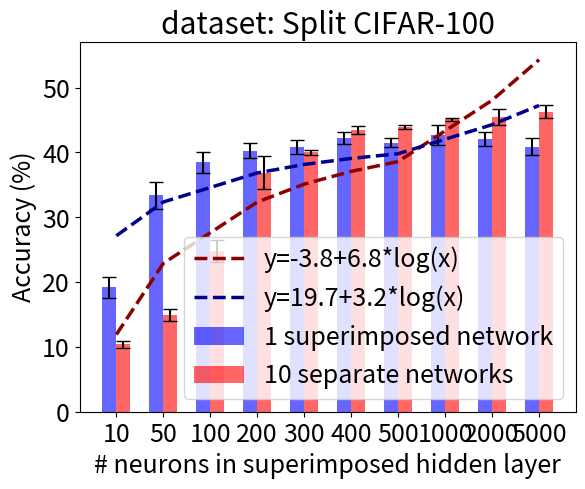
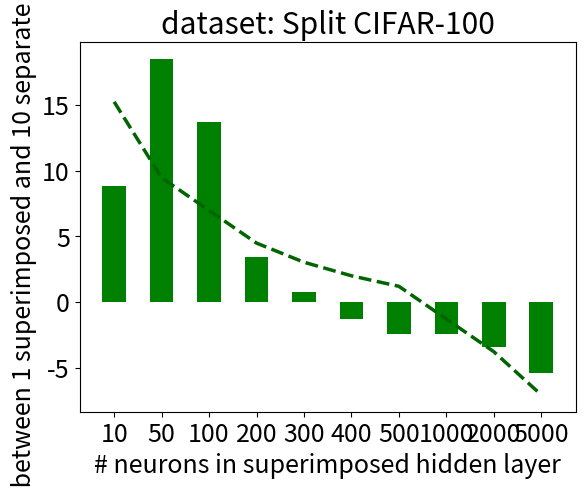

These charts were generated, in order, by the following Python code:
import math
import numpy as np
import matplotlib.pyplot as plt


def plot_histogram(data, x_label, y_label, bins):
    """
    Plot histogram.

    :param data: numbers in a list
    :param x_label: label on x axis
    :param y_label: label on y axis
    :param bins: number of bins in a histogram
    :return: None
    """
    plt.hist(data, density=False, bins=bins)
    plt.xlabel(x_label)
    plt.ylabel(y_label)
    plt.show()


def plot_multiple_histograms(data, num_tasks, metrics, title, colors, y_label, y_min):
    """
    Plot multiple vertical bars for each task.

    :param data: dictionary with mean and std data for each task
    :param num_tasks: number of tasks trained
    :param metrics: list of strings - possibilities: 'acc', 'auroc', 'auprc'
    :param title: plot title (string)
    :param colors: list of colors used for bars (len(colors)=len(metrics))
    :param y_label: label of axis y (string)
    :param y_min: minimum y value
    :return: None
    """
    metrics_names = {
        'acc': 'Accuracy',
        'auroc': 'AUROC',
        'auprc': 'AUPRC'
    }

    # # if you want separate average accuracies for NLP tasks only, CV tasks only and both, uncomment the lines below
    # metrics_names = {
    #     'acc': 'NLP only average',
    #     'auroc': 'CV only average',
    #     'auprc': 'Total average'
    # }

    font = {'size': 20}
    plt.rc('font', **font)
    plt.grid(axis='y')

    bar_width = 0.5
    for i, m in enumerate(metrics):
        heights = [data[i][m] for i in range(num_tasks)]
        x_pos = [(n * len(metrics)) + (i * bar_width) for n in range(num_tasks)]
        plt.bar(x_pos, heights, width=bar_width, color=colors[i], edgecolor='black',
                yerr=[data[i]['std_' + m] for i in range(num_tasks)], capsize=7, label=metrics_names[m])

        # # plot numbers of mean (height) on every bar
        # for j, x in enumerate(x_pos):
        #     plt.text(x - 0.2, y_min + 1, round(heights[j], 1), {'size': 10})

    ax = plt.gca()
    ax.set_ylim([y_min, 100])

    plt.xticks([(i * len(metrics)) + (math.floor(len(metrics) / 2) * bar_width) for i in range(num_tasks)],
               ['Task 1' if i == 0 else 'Task 1-%d' % (i+1) for i in range(num_tasks)])

    plt.ylabel(y_label)
    # plt.title(title)
    plt.legend()
    plt.show()


def plot_multiple_results(num_tasks, num_epochs, first_average, means, stds, legend_lst, title, colors, x_label, y_label, vertical_lines_x, vl_min, vl_max, show_CI=True, text_strings=None):
    """
    Plot more lines from the saved results on the same plot with additional information.

    :param num_tasks: number of tasks trained
    :param num_epochs: number of epochs per task
    :param first_average: string - show results on 'first' task only or the 'average' results until current task index
    :param means: list - [mean_acc, mean_auroc, mean_auprc]
    :param stds: list - [std_acc, std_auroc, std_auprc]
    :param legend_lst: list of label values (len(legend_lst)=len(means))
    :param title: plot title (string)
    :param colors: list of colors used for lines (len(colors)=len(means))
    :param x_label: label of axis x (string)
    :param y_label: label of axis y (string)
    :param vertical_lines_x: x values of where to draw vertical lines
    :param vl_min: vertical lines minimum y value
    :param vl_max: vertical lines maximum y value
    :param show_CI: show confidence interval range (boolean)
    :param text_strings: optional list of text strings to add to the bottom of vertical lines
    :return: None
    """
    font = {'size': 18}
    plt.rc('font', **font)
    plt.grid(axis='y')

    if num_tasks * num_epochs == len(means[0]):
        # plot horizontal lines to explain learning
        for i in range(num_tasks):
            x_min = i * num_epochs if i == 0 else (i * num_epochs) - 1
            x_max = ((i + 1) * num_epochs) - 1
            plt.hlines(y=103, xmin=x_min, xmax=x_max)
            plt.vlines(x=x_min, ymin=102, ymax=104)
            plt.vlines(x=x_max, ymin=102, ymax=104)

            plt.text(x=x_min + 1, y=104, fontsize=12,
                     s='Learning %s; Results for %s' % (str(i+1), str(1) if first_average == 'first' else '1-%s' % (i+1) if i != 0 else str(1)))

    # plot lines with confidence intervals
    i = 0
    for mean, std in zip(means, stds):
        # plot the shaded range of the confidence intervals (mean +/- std)
        if show_CI:
            up_limit = mean + std
            up_limit[up_limit > 100] = 100  # cut accuracies above 100
            down_limit = mean - std
            plt.fill_between(range(len(std)), up_limit, down_limit, color=colors[i], alpha=0.25)

        # plot the mean on top
        plt.plot(range(len(mean)), mean, colors[i], linewidth=3)

        i += 1

    if legend_lst:
        plt.legend(legend_lst, loc='lower left')
    plt.xlabel(x_label)
    plt.ylabel(y_label)
    plt.title(title)
    plt.vlines(vertical_lines_x, vl_min, vl_max, colors='k', linestyles='dashed', linewidth=2, alpha=0.5)
    if text_strings is not None:
        for i in range(len(text_strings)):
            plt.text(vertical_lines_x[i] + 0.5, vl_min, text_strings[i], color='k', alpha=0.5)
    plt.show()


def plot_task_results(data, method_names, markers, colors, x_ticks, x_label, y_label):
    """
    Plot results for different methods.

    :param data: 2D list of results with the shape (num_methods, num_tasks)
    :param method_names: list of methods' names (len=num_methods)
    :param markers: list of point markers (len=num_methods)
    :param colors: list of colors (len=num_methods)
    :param x_ticks: list of strings to show at x axis (len=num_tasks)
    :param x_label: label of axis x (string)
    :param y_label: label of axis y (string)
    :return: None
    """
    font = {'size': 25}
    plt.rc('font', **font)
    plt.grid(axis='y')

    # plt.yticks([75, 80, 85, 90, 95])

    x = list(range(1, 7))

    for i, method_res in enumerate(data):
        plt.plot(x, method_res, label=method_names[i], linestyle='--', color=colors[i], marker=markers[i],
                 linewidth=2, markersize=12)

    plt.xticks(x, x_ticks)
    plt.xlabel(x_label)
    plt.ylabel(y_label)
    plt.legend()
    plt.show()


def plot_heatmap(data, full_value):
    """
    Plot heatmap for the ablation study.

    :param data: 2D list of shape (num_layers, num_layers)
    :param full_value: value of the result without ablation
    :return: None
    """
    import seaborn as sns
    import numpy as np

    font = {'size': 25}
    plt.rc('font', **font)

    data = np.array(data)
    data[data == 0] = full_value

    relative_diff = (-1 + (data / full_value)) * 100

    ax = sns.heatmap(relative_diff, cmap=sns.color_palette("Blues_r", as_cmap=True), linecolor='black', linewidth=1, square=True)

    for i in range(len(data)):
        for j in range(len(data[i])):
            if relative_diff[i, j] < 0:   # upper triangle
                text = ax.text(j + 0.5, i + 0.5, round(relative_diff[i, j], 1), ha="center", va="center", color="black")

    ax.set_xticklabels(list(range(1, 7)))
    ax.set_yticklabels(list(range(1, 7)))

    plt.xlabel('last ablated layer')
    plt.ylabel('first ablated layer')
    plt.show()


def plot_accuracies_all_tasks(data, num_tasks, title, task_names):
    """
    Plot accuracies of all previous tasks like vertical bars.

    :param data: (all_tasks_accuracies_mean, all_tasks_accuracies_std), both are (num_tasks x num_tasks) lower triangular matrices
    :param num_tasks: number of tasks trained
    :param title: plot title (string)
    :param task_names: list of tasks' names as strings
    :return: None

    """
    font = {'size': 15}
    plt.rc('font', **font)

    # # dict of precalculated tasks' upper bound accuracies if trained from scratch (from randomly initialized network)
    # upper_bound_accuracies_std = {
    #     'HS': [87.5, 0.6],
    #     'SA': [72.9, 0.4],
    #     'S': [99.0, 0.5],
    #     'SA_2': [68.5, 1.6],
    #     'C': [97.0, 0.2],
    #     'CIF1': [41.7, 2.4],
    #     'CIF2': [40.1, 3.0],
    #     'CIF3': [46.5, 1.2],
    #     'CIF4': [43.3, 1.6],
    #     'CIF5': [48.7, 1.8]
    # }

    # create 10 sections with varying number of bars
    sections = []
    for i in range(1, num_tasks + 1):
        section = [data[0][i - 1, j] for j in range(i)]
        # section.append(upper_bound_accuracies_std[task_names[i-1]][0])
        sections.append(section)

    # create a figure and axis object
    fig, ax = plt.subplots()

    # set the x and y limits of the plot
    # ax.set_xlim(0, 75)
    # ax.set_ylim(0, 100)

    ax.set_xlim(0, 65)
    ax.set_ylim(0, 60)

    # define a list of colors to use for the bars
    colors = {
        'HS': '#1f77b4',
        'SA': '#ff7f0e',
        'S': '#2ca02c',
        'SA_2': '#d62728',
        'C': '#9467bd',
        'CIF1': '#8c564b',
        'CIF2': '#e377c2',
        'CIF3': '#7f7f7f',
        'CIF4': '#bcbd22',
        'CIF5': '#17becf',
        'CIF6': '#1f77b4',
        'CIF7': '#ff7f0e',
        'CIF8': '#2ca02c',
        'CIF9': '#d62728',
        'CIF10': '#9467bd'
    }

    # plot each section as a set of bars with unique colors
    x_pos = 1
    tick_positions = []
    tick_labels = []
    for i, section in enumerate(sections):
        bar_num = 1
        x_values = [x_pos + j for j in range(len(section))]
        y_values = section
        for j in range(len(section)):
            # to add a bar for upper bound (ub) / separate networks (sn)
            ''' 
            if j == len(section) - 1:   # last bar --> upper bound (ub) / separate networks (sn)
                ax.bar(x_values[j], y_values[j], yerr=upper_bound_accuracies_std[task_names[i]][1], capsize=3, color='0.25')
                # ax.text(x_values[j], 2, 'ub', ha='center', fontsize=8, color='white')
                ax.text(x_values[j], 2, 'sn', ha='center', fontsize=8, color='white')
            else:
                ax.bar(x_values[j], y_values[j], yerr=data[1][i, j], capsize=3, color=colors[task_names[j]])
                ax.text(x_values[j], 2, f'{bar_num}', ha='center', fontsize=10)
                bar_num += 1
            '''
            ax.bar(x_values[j], y_values[j], yerr=data[1][i, j], capsize=3, color=colors['CIF' + str(j+1)])
            ax.text(x_values[j], 2, f'{bar_num}', ha='center', fontsize=10)
            bar_num += 1
        tick_positions.append(np.mean(x_values))
        if i == 0:
            tick_labels.append('Task 1')
        else:
            tick_labels.append(f'Task 1-{i + 1}')
        x_pos += len(section) + 1

    # add labels and title
    ax.set_ylabel('Accuracy (%)')
    ax.set_title(title)

    # set the xticks to be section names instead of numbers
    ax.set_xticks(tick_positions)
    ax.set_xticklabels(tick_labels, fontsize=11)

    # show the plot
    plt.show()


def plot_superposition_capacity(superposition_acc_mean, separate_networks_acc_mean,
                                superposition_acc_std, separate_networks_acc_std, title):
    """
    Plot how superposition capacity changes with enlarging the network
    Comparison of 10 separate networks and 1 superposition network accuracies.

    :param superposition_acc_mean: list of mean accuracies for 1 superimposed network with N neurons in the hidden layer
    :param separate_networks_acc_mean: list of mean accuracies for 10 separate networks with N/10 neurons in the hidden layer
    :param superposition_acc_std: list of accuracies' standard deviation for 1 superimposed network with N neurons in the hidden layer
    :param separate_networks_acc_std: list of accuracies' standard deviation for 10 separate networks with N/10 neurons in the hidden layer
    :param title: title of the plot as a string (dataset name)
    :return: None
    """
    font = {'size': 18}
    plt.rc('font', **font)

    neurons = np.array([10, 50, 100, 200, 300, 400, 500, 1000, 2000, 5000])
    x = np.array(list(range(len(neurons))))

    bar_width = 0.3
    opacity = 0.6

    fig, ax = plt.subplots()

    rects1 = ax.bar(x - (bar_width / 2), superposition_acc_mean, bar_width,
                    yerr=superposition_acc_std, capsize=5,
                    alpha=opacity,
                    color='b',
                    label='1 superimposed network')

    rects2 = ax.bar(x + (bar_width / 2), separate_networks_acc_mean, bar_width,
                    yerr=separate_networks_acc_std, capsize=5,
                    alpha=opacity,
                    color='r',
                    label='10 separate networks')

    # Calculate y values for the logarithmic functions
    y_red = -3.79625 + 6.82273 * np.log(neurons)
    y_blue = 19.70364 + 3.23490 * np.log(neurons)

    # Plot the logarithmic functions
    ax.plot(x, y_red, color='darkred', linewidth=2.5, linestyle='--', label='y=-3.8+6.8*log(x)')
    ax.plot(x, y_blue, color='darkblue', linewidth=2.5, linestyle='--', label='y=19.7+3.2*log(x)')

    ax.set_xlabel('# neurons in superimposed hidden layer')
    ax.set_ylabel('Accuracy (%)')

    ax.set_xticks(x)
    ax.set_xticklabels(neurons)
    ax.legend()

    plt.title('dataset: ' + title)
    plt.show()


def plot_with_log_line(y_values, log_func, title):
    """
    Plot bars with a logarithmic line.

    :param y_values: list of y-values for the bars
    :param log_func: function to calculate y-values for the logarithmic line
    :param title: title of the plot as a string
    :return: None
    """
    font = {'size': 18}
    plt.rc('font', **font)

    neurons = np.array([10, 50, 100, 200, 300, 400, 500, 1000, 2000, 5000])
    x = np.array(list(range(len(neurons))))

    fig, ax = plt.subplots()

    # Plot the bars
    ax.bar(x, y_values, color='green', width=0.5)

    # Calculate y values for the logarithmic line
    y_line = log_func(neurons)

    # Plot the logarithmic line
    ax.plot(x, y_line, color='darkgreen', linewidth=2.5, linestyle='--')

    ax.set_xlabel('# neurons in superimposed hidden layer')
    ax.set_ylabel('Difference between 1 superimposed and 10 separate networks (%)')

    ax.set_xticks(x)
    ax.set_xticklabels(neurons)

    plt.title(title)
    plt.show()


def plot_magnifying_factors(neurons, magnifying_factors):
    """
    Plot magnifying factors for 10 separate networks to reach one superposition network capacity.

    :param neurons: a list of the number of neurons in the superimposed hidden layer
    :param magnifying_factors: 2d list of magnifying factors, first column is for Split CIFAR 100 and
                               the second column is for 10 mixed NLP and CV tasks
    :return: None
    """
    font = {'size': 20}
    plt.rc('font', **font)

    x = neurons
    y1 = [val[0] for val in magnifying_factors]
    y2 = [val[1] for val in magnifying_factors]

    bar_width = 10
    opacity = 0.8

    fig, ax = plt.subplots()

    rects1 = ax.bar(x - (bar_width / 2), y1, bar_width,
                    alpha=opacity,
                    color='b',
                    label='Split CIFAR-100')

    rects2 = ax.bar(x + (bar_width / 2), y2, bar_width,
                    alpha=opacity,
                    color='g',
                    label='10 mixed NLP and CV tasks')

    ax.set_xlabel('# neurons in superimposed hidden layer')
    ax.set_ylabel('magnification factor to achieve superposition capacity')
    ax.set_xticks(x)
    ax.set_xticklabels(x)
    ax.legend()

    plt.show()


if __name__ == '__main__':
    pass

    # plot_magnifying_factors(np.array([10, 50, 100, 200, 300]), [[7, 2], [3, 2.8], [2.4, 2.5], [1.50, 1.35], [1.03, 1.07]])

    plot_superposition_capacity(np.array([19.2, 33.4, 38.5, 40.3, 40.8, 42.2, 41.5, 42.7, 42.1, 40.9]),
                                np.array([10.4, 14.9, 24.8, 36.9, 40.0, 43.5, 43.9, 45.1, 45.5, 46.3]),
                                np.array([1.6, 2.1, 1.6, 1.1, 1.1, 0.9, 0.7, 1.6, 1.1, 1.3]),
                                np.array([0.5, 0.9, 1.7, 2.5, 0.4, 0.6, 0.3, 0.2, 1.2, 1.0]), 'Split CIFAR-100')

    # plot_superposition_capacity(np.array([40.5, 54.9, 59.3, 59.7, 60.8, 60.3, 61.6, 61.7, 60.4, 59.7]),
    #                             np.array([29.9, 47.7, 51.8, 57.0, 60.7, 63.3, 63.6, 63.6, 64.6, 64.4]),
    #                             np.array([2.2, 1.9, 1.2, 1.2, 1.3, 1.2, 0.8, 0.4, 1.0, 1.0]),
    #                             np.array([8.3, 3.1, 1.1, 3.1, 0.7, 1.0, 0.9, 0.7, 0.4, 0.8]), '10 mixed NLP and CV tasks')


    y_values = [8.8, 18.5, 13.7, 3.4, 0.8, -1.3, -2.4, -2.4, -3.4, -5.4]
    def log_func(x):
        return 23.49990 - 3.58782 * np.log(x)
    title = 'dataset: Split CIFAR-100'
    plot_with_log_line(y_values, log_func, title)

    # y_values = [10.6, 7.2, 7.5, 2.7, 0.1, -3.0, -2.0, -1.9, -4.2, -4.7]
    # def log_func(x):
    #     return 17.43547 - 2.84038 * np.log(x)
    # title = 'dataset: 10 mixed NLP and CV tasks'
    # plot_with_log_line(y_values, log_func, title)

